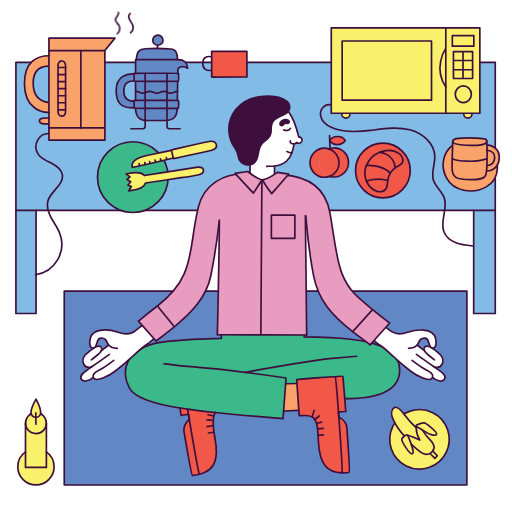
t = 0.00 s
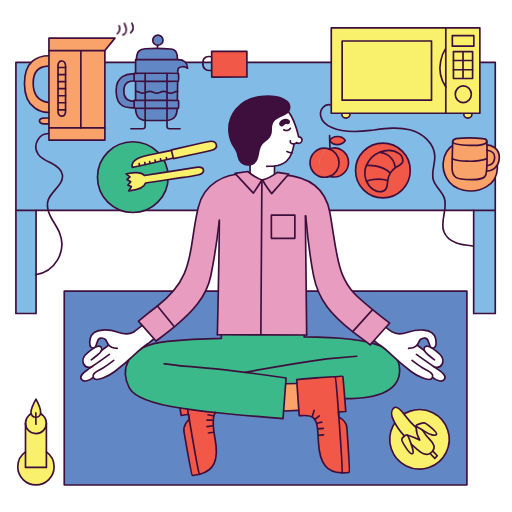
t = 1.17 s
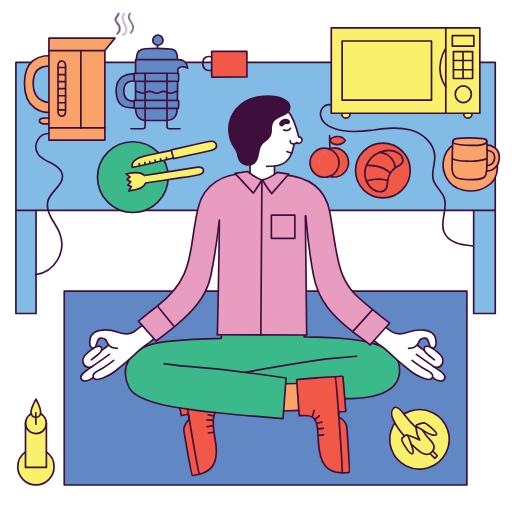
t = 3.01 s
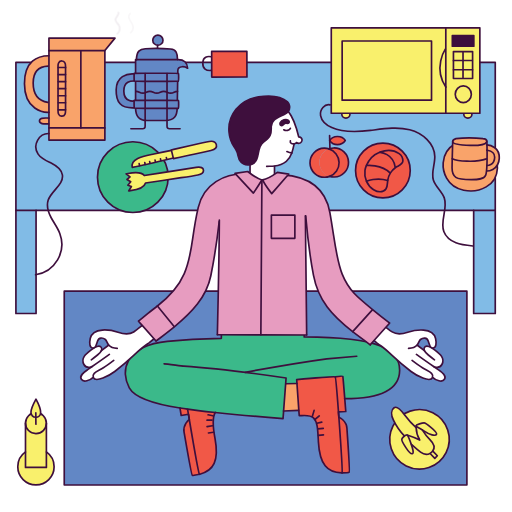
t = 3.93 s
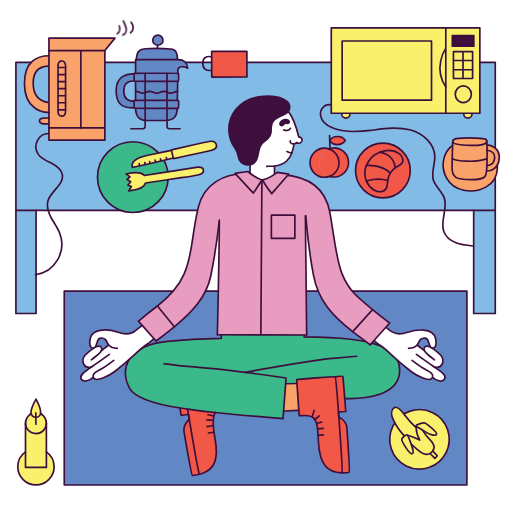
t = 5.41 s
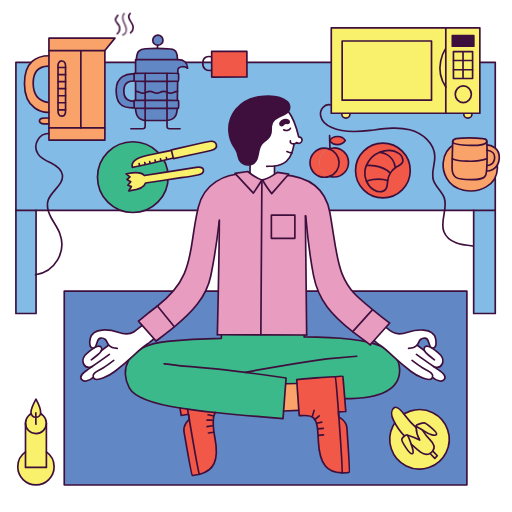
t = 6.72 s

The animated SVG that drew these frames (rendered in a browser with its animation timeline set to each time). Animation: 4 CSS @keyframes rules; one cycle of 7.75 s, repeats indefinitely.

<svg version="1.1" id="Q3" xmlns="http://www.w3.org/2000/svg" xmlns:xlink="http://www.w3.org/1999/xlink" x="0px" y="0px"
	 width="100%" height="100%" viewBox="0 0 460 460" enable-background="new 0 0 460 460" xml:space="preserve">
    
<style>
    #steam3 {
        stroke-dasharray: 22;    
        animation: steam 4.15s 0.15s infinite;
        transform-origin: bottom;
        -webkit-transform-origin: bottom;    
        -moz-transform-origin: bottom;                
        -webkit-animation: steam 4.15s 0.15s infinite;
    }
    
    #steam2 {
        stroke-dasharray: 22;    
        animation: steam 4s infinite;
        transform-origin: bottom;
        -webkit-transform-origin: bottom;    
        -moz-transform-origin: bottom;                
        -webkit-animation: steam 4s infinite;
    }
    
    #steam1 {
        stroke-dasharray: 22;    
        animation: steam 4.25s infinite;
        transform-origin: bottom;
        -webkit-transform-origin: bottom;    
        -moz-transform-origin: bottom;                
        -webkit-animation: steam 4.25s 0.25s infinite;
    }
    
    #microwaveScreenSmall {
        animation: screen 7.5s infinite linear;
        transform-origin: center;
        -webkit-transform-origin: center;
        -moz-transform-origin: bottom;                
        -webkit-animation: screen 7.5s infinite linear;
    }
       
    
    @keyframes steam {
        0% {
            stroke-dashoffset: 22;
            opacity: 1;
        }
        60% {
            opacity: 1;        
        }
        95% {
            stroke-dashoffset: 0;
        }
        100% {
            opacity: 0;
        }
    }
    
    @-webkit-keyframes steam {
        0% {
            stroke-dashoffset: 22;
            opacity: 1;
        }
        60% {
            opacity: 1;        
        }
        95% {
            stroke-dashoffset: 0;
        }
        100% {
            opacity: 0;
        }
    }
    
    @keyframes screen {
        0% {
            fill: #FAF169;
        }
        49% {
            fill: #FAF169;
        }
        50% {
            fill: #3D0F3D;
        }    
        100% {
            fill: #3D0F3D;
        }
    }
    
    @-webkit-keyframes screen {
        0% {
            fill: #FAF169;
        }
        49% {
            fill: #FAF169;
        }
        50% {
            fill: #3D0F3D;
        }    
        100% {
            fill: #3D0F3D;
        }
    } 
       
    
</style>       
    

<g id="XMLID_399_">
	<g>
		<rect x="57.719" y="261.606" fill="#6287C5" width="361.76" height="174.13"/>
	</g>
	<g>
		
			<rect x="57.719" y="261.606" fill="none" stroke="#3E0F3D" stroke-width="1.5" stroke-linecap="round" stroke-linejoin="round" width="361.76" height="174.13"/>
	</g>
</g>
<g id="XMLID_398_">
	<g>
		<rect x="425.563" y="189" fill="#81BBE6" width="19.399" height="92.67"/>
		<polygon fill="#81BBE6" points="444.963,55.98 444.963,189 425.563,189 32.405,189 14.296,189 14.296,55.98 		"/>
		<rect x="14.296" y="189" fill="#81BBE6" width="18.109" height="92.67"/>
	</g>
	<g>
		<polygon fill="none" stroke="#3E0F3D" stroke-width="1.5" stroke-linecap="round" stroke-linejoin="round" points="444.963,189 
			425.563,189 32.405,189 14.296,189 14.296,55.98 444.963,55.98 		"/>
		<polyline fill="none" stroke="#3E0F3D" stroke-width="1.5" stroke-linecap="round" stroke-linejoin="round" points="14.296,189 
			14.296,281.67 32.405,281.67 32.405,189 		"/>
		<polyline fill="none" stroke="#3E0F3D" stroke-width="1.5" stroke-linecap="round" stroke-linejoin="round" points="425.563,189 
			425.563,281.67 444.963,281.67 444.963,189 		"/>
	</g>
</g>
<g id="XMLID_397_">
	<g>
		<path fill="#FFFFFF" d="M264.194,129.302l0.032,0.256c-0.571,2.743-1.194,5.414-2.067,7.835c-1.108,3.052-2.625,5.696-4.941,7.554
			c-3.576,2.881-7.113,3.812-10.638,4.18l0.039,0.348l0.014,11.996c-12.666,3.833-22.057,0.066-22.057,0.066l0.098-13.571
			c0.899-0.138,1.654-0.368,2.146-0.61c7.238-3.59,3.393-14.956,9.713-19.458c6.608-4.699,7.35-7.416,7.14-13.696
			c-0.217-6.536,5.381-8.196,12.423-11.727c1.312-0.656,2.258-1.463,2.9-2.336c0.854,1.148,1.792,2.54,2.573,3.892
			c1.306,2.284,3.333,6.871,4.829,11.603l1.943,7.265c0,0,2.572,0.164,2.992,2.435c0.217,1.358-0.801,3.163-2.5,3.386
			c-1.261,0.151-2.501-0.663-2.501-0.663C266.07,128.757,265.185,129.184,264.194,129.302z M259.613,110.199
			c0.571-0.689,0.039-1.805-0.755-2.264c-1.267-0.735-2.526-0.643-3.675-0.256c-1.529,0.512-2.639,1.175-3.399,2.559
			c-0.505,0.925-0.085,2.277,0.748,2.514c0.361,0.125,0.735,0.105,1.109,0c0.459-0.138,0.82-0.505,1.135-0.847
			c0.755-0.866,1.884-1.227,2.501-1.135C258.301,110.927,259.075,110.881,259.613,110.199z"/>
		<path fill="#3E0F3D" d="M258.996,100.138c-0.643,0.873-1.588,1.68-2.9,2.336c-7.042,3.531-12.64,5.191-12.423,11.727
			c0.21,6.28-0.531,8.997-7.14,13.696c-6.32,4.502-2.475,15.868-9.713,19.458c-0.492,0.243-1.247,0.473-2.146,0.61
			c-2.5,0.4-6.116,0.131-8.223-2.356c-3.623-4.272-1.634-6.359-4.554-11.176c-2.999-4.948-5.395-6.799-6.149-15.875
			c-1.221-14.687,9.115-28.868,26.525-31.52c12.876-1.962,20.764-0.263,26.073,4.469C259.869,92.86,261.379,96.956,258.996,100.138z
			"/>
		<path fill="#3E0F3D" d="M252.532,112.751c-0.833-0.236-1.253-1.588-0.748-2.514c0.761-1.384,1.87-2.047,3.399-2.559
			c1.148-0.387,2.408-0.479,3.675,0.256c0.794,0.459,1.326,1.575,0.755,2.264c-0.538,0.682-1.312,0.729-2.336,0.571
			c-0.617-0.092-1.746,0.269-2.501,1.135c-0.314,0.341-0.676,0.709-1.135,0.847C253.268,112.856,252.894,112.876,252.532,112.751z"
			/>
	</g>
	<g>
		<path fill="none" stroke="#3E0F3D" stroke-width="1.5" stroke-linecap="round" stroke-linejoin="round" d="M239.631,149.495
			c2.322-0.138,4.633-0.131,6.949-0.367c3.524-0.368,7.062-1.299,10.638-4.18c2.316-1.857,3.833-4.502,4.941-7.554
			c0.873-2.421,1.496-5.092,2.067-7.835"/>
		<path fill="none" stroke="#3E0F3D" stroke-width="1.5" stroke-linecap="round" stroke-linejoin="round" d="M253.642,112.751
			c-0.374,0.105-0.748,0.125-1.109,0c-0.833-0.236-1.253-1.588-0.748-2.514c0.761-1.384,1.87-2.047,3.399-2.559
			c1.148-0.387,2.408-0.479,3.675,0.256c0.794,0.459,1.326,1.575,0.755,2.264c-0.538,0.682-1.312,0.729-2.336,0.571
			c-0.617-0.092-1.746,0.269-2.501,1.135C254.462,112.246,254.101,112.614,253.642,112.751z"/>
		<path fill="none" stroke="#3E0F3D" stroke-width="1.5" stroke-linecap="round" stroke-linejoin="round" d="M258.655,99.686
			c0.111,0.144,0.223,0.295,0.341,0.453c0.854,1.148,1.792,2.54,2.573,3.892c1.306,2.284,3.333,6.871,4.829,11.603l1.943,7.265
			c0,0,2.572,0.164,2.992,2.435c0.217,1.358-0.801,3.163-2.5,3.386c-1.261,0.151-2.501-0.663-2.501-0.663
			c-0.263,0.702-1.148,1.129-2.139,1.247c-1.759,0.197-3.853-0.617-3.348-2.783"/>
		<path fill="none" stroke="#3E0F3D" stroke-width="1.5" stroke-linecap="round" stroke-linejoin="round" d="M224.688,146.476
			l-0.013,1.49l-0.098,13.571c0,0,9.391,3.767,22.057-0.066l-0.014-11.996"/>
		<path fill="none" stroke="#3E0F3D" stroke-width="1.5" stroke-linecap="round" stroke-linejoin="round" d="M260.88,115.285
			c-0.735,1.805-3.853,2.625-5.906,1.312"/>
		<path fill="none" stroke="#3E0F3D" stroke-width="1.5" stroke-linecap="round" stroke-linejoin="round" d="M257.763,136.16
			c0,0,2.316,1.096,4.396,1.234c0.014,0,0.02,0,0.033,0"/>
		<path fill="none" stroke="#3E0F3D" stroke-width="1.5" stroke-linecap="round" stroke-linejoin="round" d="M224.674,147.966
			c-2.5,0.4-6.116,0.131-8.223-2.356c-3.623-4.272-1.634-6.359-4.554-11.176c-2.999-4.948-5.395-6.799-6.149-15.875
			c-1.221-14.687,9.115-28.868,26.525-31.52c12.876-1.962,20.764-0.263,26.073,4.469c1.522,1.352,3.032,5.447,0.649,8.629
			c-0.643,0.873-1.588,1.68-2.9,2.336c-7.042,3.531-12.64,5.191-12.423,11.727c0.21,6.28-0.531,8.997-7.14,13.696
			c-6.32,4.502-2.475,15.868-9.713,19.458C226.328,147.598,225.574,147.828,224.674,147.966z"/>
	</g>
</g>
<g>
	<g id="XMLID_396_">
		<g>
			<path fill="#F15847" d="M311.703,384.707c0.584,9.344,2.782,38.886,2.061,39.504c-0.698,0.618-6.148,0.652-6.446,0.652
				c0.424-0.767-1.168-26.748-2.862-50.004C305.05,375.123,311.291,378.02,311.703,384.707z"/>
			<path fill="#F15847" d="M309.745,358.165c0.504,6.229,0.916,11.508,0.916,11.508l-6.562,0.412
				c-1.248-16.855-2.496-31.156-2.942-31.534c0,0,6.63-0.894,6.858-0.344C308.153,338.539,309.035,349.313,309.745,358.165z"/>
			<path fill="#F15847" d="M266.554,341.013c0,0,33.79-3.172,34.604-2.462c0.446,0.378,1.694,14.679,2.942,31.534h-0.022
				l0.332,4.752c0,0,0.011,0.012,0.046,0.022c1.694,23.256,3.286,49.237,2.862,50.004c-0.012,0-0.012,0-0.012,0
				c0,0.012,0,0.012,0,0.012c-3.194-0.092-10.19-0.034-15.172-6.378c-3.652-4.66-5.416-9.722-6.068-21.538
				c-0.596-10.798-0.618-17.794-4.442-21.47c-3.836-3.676-11.966-1.638-12.768-2.152c-0.034-0.195-0.172-2.004-0.378-4.672
				c-0.47-6.538-1.282-18.275-1.684-24.126C266.646,342.375,266.554,341.013,266.554,341.013z"/>
			<path fill="#F9A36A" d="M268.478,368.665l-0.194,0.012l-13.478,0.561l1.832-24.458l0.32,0.023l9.813-0.264h0.022
				C267.195,350.39,268.008,362.127,268.478,368.665z"/>
			<path fill="#3BB98A" d="M238.592,287.688c0.744,0,1.352-0.606,1.352-1.351s-0.607-1.352-1.352-1.352s-1.351,0.607-1.351,1.352
				S237.848,287.688,238.592,287.688z M161.714,366.593c-18.149-2.806-39.836-7.729-45.562-18.104
				c-7.82-14.198-5.221-37.866,34.283-41.794c16.385-1.626,36.664-2.438,48.435-2.69v-25.638c0,0,75.011-0.412,74.439,0.16
				l0.012,24.194c68.462,0.287,85.912,11.233,85.729,30.092c-0.183,18.836-19.603,25.34-49.305,25.352
				c-0.71-8.852-1.592-19.626-1.729-19.958c-0.229-0.55-6.858,0.344-6.858,0.344c-0.813-0.71-34.604,2.462-34.604,2.462
				s0.092,1.362,0.24,3.526h-0.022l-9.813,0.264l-0.32-0.023l-1.832,24.458l-0.515,6.87c0,0-35.268-2.816-60.905-5.508
				c-5.702-0.595-10.912-1.19-15.171-1.74c-2.829-0.366-6.103-0.778-9.653-1.271C166.375,367.291,164.073,366.959,161.714,366.593z"
				/>
			<path fill="#F15847" d="M193.386,370.6c-2.816,4.5-2.198,12.768-0.206,23.371c2.176,11.633,1.672,16.98-0.778,22.374
				c-3.321,7.339-10.134,8.954-13.214,9.801c0,0,0,0-0.012-0.011c-0.606-0.618-5.232-26.244-9.114-49.248
				c0.023-0.023,0.034-0.035,0.034-0.035l-0.813-4.694h-0.011c-0.252-1.488-0.493-2.966-0.733-4.408l0.023-0.16
				c3.55,0.492,6.824,0.904,9.653,1.271C182.474,369.409,187.684,370.005,193.386,370.6z"/>
			<path fill="#F15847" d="M170.062,376.887c3.882,23.004,8.508,48.63,9.114,49.248c0,0-5.576,1.34-6.423,0.904
				c-0.848-0.436-5.737-29.646-7.386-38.862C164.176,381.547,169.604,377.229,170.062,376.887z"/>
			<path fill="#F15847" d="M169.271,372.157l-6.47,1.168c0,0-0.458-2.806-1.087-6.732c2.358,0.366,4.66,0.698,6.847,0.996
				l-0.023,0.16C168.779,369.191,169.02,370.669,169.271,372.157z"/>
		</g>
		<g>
			
				<path fill="none" stroke="#3E0F3D" stroke-width="1.5" stroke-linecap="round" stroke-linejoin="round" stroke-miterlimit="10" d="
				M220.409,334.509c13.385-2.496,46.969-8.588,73.237-12.138l26.874-2.29"/>
			
				<path fill="none" stroke="#3E0F3D" stroke-width="1.5" stroke-linecap="round" stroke-linejoin="round" stroke-miterlimit="10" d="
				M147.424,326.871c2.806,0.08,14.875,1.82,17.726,2.016c33.515,2.164,91.878,10.694,91.878,10.694l-0.39,5.198l-1.832,24.458
				l-0.515,6.87c0,0-35.268-2.816-60.905-5.508c-5.702-0.595-10.912-1.19-15.171-1.74c-2.829-0.366-6.103-0.778-9.653-1.271
				c-2.187-0.298-4.489-0.63-6.847-0.996c-18.149-2.806-39.836-7.729-45.562-18.104c-7.82-14.198-5.221-37.866,34.283-41.794
				c16.385-1.626,36.664-2.438,48.435-2.69v-25.638c0,0,75.011-0.412,74.439,0.16l0.012,24.194
				c68.462,0.287,85.912,11.233,85.729,30.092c-0.183,18.836-19.603,25.34-49.305,25.352c-0.035,0-0.08,0-0.115,0"/>
			
				<line fill="none" stroke="#3E0F3D" stroke-width="1.5" stroke-linecap="round" stroke-linejoin="round" stroke-miterlimit="10" x1="201.745" y1="290.184" x2="269.222" y2="290.184"/>
			
				<circle fill="none" stroke="#3E0F3D" stroke-width="1.5" stroke-linecap="round" stroke-linejoin="round" stroke-miterlimit="10" cx="238.592" cy="286.337" r="1.351"/>
			
				<path fill="none" stroke="#3E0F3D" stroke-width="1.5" stroke-linecap="round" stroke-linejoin="round" stroke-miterlimit="10" d="
				M307.306,424.863c0,0.012,0,0.012,0,0.012c-3.194-0.092-10.19-0.034-15.172-6.378c-3.652-4.66-5.416-9.722-6.068-21.538
				c-0.596-10.798-0.618-17.794-4.442-21.47c-3.836-3.676-11.966-1.638-12.768-2.152c-0.034-0.195-0.172-2.004-0.378-4.672
				c-0.47-6.538-1.282-18.275-1.684-24.126c-0.148-2.164-0.24-3.526-0.24-3.526s33.79-3.172,34.604-2.462
				c0.446,0.378,1.694,14.679,2.942,31.534c0.126,1.568,0.24,3.16,0.355,4.774c1.694,23.256,3.286,49.237,2.862,50.004"/>
			
				<path fill="none" stroke="#3E0F3D" stroke-width="1.5" stroke-linecap="round" stroke-linejoin="round" stroke-miterlimit="10" d="
				M301.157,338.551c0,0,6.63-0.894,6.858-0.344c0.138,0.332,1.02,11.106,1.729,19.958c0.504,6.229,0.916,11.508,0.916,11.508
				l-6.562,0.412h-0.022l0.332,4.752c0,0,0.011,0.012,0.046,0.022c0.595,0.264,6.836,3.16,7.248,9.848
				c0.584,9.344,2.782,38.886,2.061,39.504c-0.698,0.618-6.148,0.652-6.446,0.652c-0.012,0-0.012,0-0.012,0"/>
			
				<line fill="none" stroke="#3E0F3D" stroke-width="1.5" stroke-linecap="round" stroke-linejoin="round" stroke-miterlimit="10" x1="282.218" y1="368.688" x2="280.581" y2="374.219"/>
			
				<line fill="none" stroke="#3E0F3D" stroke-width="1.5" stroke-linecap="round" stroke-linejoin="round" stroke-miterlimit="10" x1="286.844" y1="373.715" x2="283.168" y2="376.646"/>
			
				<line fill="none" stroke="#3E0F3D" stroke-width="1.5" stroke-linecap="round" stroke-linejoin="round" stroke-miterlimit="10" x1="289.088" y1="379.223" x2="284.771" y2="380.299"/>
			
				<line fill="none" stroke="#3E0F3D" stroke-width="1.5" stroke-linecap="round" stroke-linejoin="round" stroke-miterlimit="10" x1="290.439" y1="384.855" x2="285.63" y2="385.268"/>
			
				<line fill="none" stroke="#3E0F3D" stroke-width="1.5" stroke-linecap="round" stroke-linejoin="round" stroke-miterlimit="10" x1="290.6" y1="390.707" x2="286.111" y2="391.153"/>
			
				<polyline fill="none" stroke="#3E0F3D" stroke-width="1.5" stroke-linecap="round" stroke-linejoin="round" stroke-miterlimit="10" points="
				254.668,369.237 254.806,369.237 268.283,368.677 			"/>
			
				<line fill="none" stroke="#3E0F3D" stroke-width="1.5" stroke-linecap="round" stroke-linejoin="round" stroke-miterlimit="10" x1="266.771" y1="344.539" x2="256.958" y2="344.803"/>
			
				<path fill="none" stroke="#3E0F3D" stroke-width="1.5" stroke-linecap="round" stroke-linejoin="round" stroke-miterlimit="10" d="
				M168.539,367.749c0.24,1.442,0.481,2.92,0.733,4.408c0.263,1.558,0.527,3.138,0.79,4.729c3.882,23.004,8.508,48.63,9.114,49.248
				c0.012,0.011,0.012,0.011,0.012,0.011c3.08-0.847,9.893-2.462,13.214-9.801c2.45-5.394,2.954-10.741,0.778-22.374
				c-1.992-10.604-2.61-18.871,0.206-23.371c0.012-0.011,0.012-0.022,0.023-0.034"/>
			
				<path fill="none" stroke="#3E0F3D" stroke-width="1.5" stroke-linecap="round" stroke-linejoin="round" stroke-miterlimit="10" d="
				M161.691,366.478c0.011,0.035,0.011,0.08,0.023,0.115c0.629,3.927,1.087,6.732,1.087,6.732l6.47-1.168h0.011l0.813,4.694
				c0,0-0.011,0.012-0.034,0.035c-0.458,0.343-5.886,4.66-4.695,11.29c1.649,9.217,6.538,38.427,7.386,38.862
				c0.847,0.436,6.423-0.904,6.423-0.904"/>
			
				<line fill="none" stroke="#3E0F3D" stroke-width="1.5" stroke-linecap="round" stroke-linejoin="round" stroke-miterlimit="10" x1="186.928" y1="372.673" x2="191.165" y2="373.565"/>
			
				<line fill="none" stroke="#3E0F3D" stroke-width="1.5" stroke-linecap="round" stroke-linejoin="round" stroke-miterlimit="10" x1="186.023" y1="377.471" x2="190.478" y2="377.481"/>
			
				<line fill="none" stroke="#3E0F3D" stroke-width="1.5" stroke-linecap="round" stroke-linejoin="round" stroke-miterlimit="10" x1="186.046" y1="383.265" x2="190.821" y2="382.52"/>
			
				<line fill="none" stroke="#3E0F3D" stroke-width="1.5" stroke-linecap="round" stroke-linejoin="round" stroke-miterlimit="10" x1="187.283" y1="388.989" x2="191.749" y2="388.349"/>
		</g>
	</g>
</g>
<g>
	<g>
		<g id="XMLID_395_">
			<g>
				<path fill="#E79CC0" d="M349.861,290.146l0.101,0.215l-3.25,3.628l-10.672,11.919l-3.288,3.667l-0.189,0.252l-4.019-3.087
					c-4.12-2.986-8.038-5.871-11.718-8.731l0.063-0.088l17.639-19.529l0.214-0.265C341.155,283.368,347.404,288.244,349.861,290.146
					z"/>
				<path fill="#FFFFFF" d="M338.812,308.214l-2.368-1.94l-0.403-0.365l10.672-11.919l0.617,0.542
					c2.167,1.663,4.044,3.074,4.989,3.679c2.394,1.513,7.812,2.356,14.035,0.29c6.791-2.242,22.565-4.876,24.984,5.619
					c0.92,4.007,0.58,8.543-2.23,8.543c-0.718,0-1.26-0.114-1.688-0.341c-1.272-0.705-1.524-2.507-2.596-5.82
					c-1.146-3.541-4.712-3.326-7.068-1.475c-1.134,0.895-1.474,3.138-3.011,5.015l0.188,0.151l6.351,4.838
					c-0.454-0.982-0.504-1.979,0.126-2.936c0.869-1.348,2.633-1.663,6.01,0.239c1.045,0.592,2.255,1.398,3.628,2.457
					c4.007,3.062,9.084,7.018,5.947,12.675c-1.613,2.923-4.775,2.771-7.005,2.003l-0.063,0.089c1.55,1.07,2.848,1.952,3.679,2.507
					c3.188,2.116,7.95,5.241,5.695,8.731c-2.028,3.137-7.598,0.895-10.344-1.626l-0.441-0.037
					c-1.928,4.989-14.577-1.878-19.188-5.393c-15.824-12.083-18.672-17.072-27.188-23.12
					C341.029,309.84,339.921,309.033,338.812,308.214z"/>
				<path fill="#E79CC0" d="M318.351,263.701c3.1,3.352,9.84,9.084,16.392,14.426l-0.214,0.265l-17.639,19.529l-0.063,0.088
					c-18.294-14.187-30.843-27.769-35.215-50.8c-4.409-23.258-6.967-53.244-6.967-53.244l-0.277,0.013l1.159,106.967l-41.161-0.088
					v-0.101l0.932-138.768c6.741,0.365,13.91-1.209,18.257-4.851c23.435,1.335,38.817,11.39,42.837,33.816
					c4.334,24.166,5.254,40.809,11.05,55.31C310.413,253.685,314.168,259.178,318.351,263.701z M264.918,214.136v-20.789h-21.104
					v20.789H264.918z"/>
				<rect x="243.814" y="193.348" fill="#E79CC0" width="21.104" height="20.789"/>
				<path fill="#E79CC0" d="M197.059,199.017h-0.113c0,0-2.847,25.513-7.534,48.721c-3.906,19.34-17.387,33.3-32.808,45.898
					l-0.353-0.44l-14.804-18.27l-0.013-0.012c9.071-7.169,18.181-15.396,24.115-29.13c7.975-18.445,6.236-32.833,12.586-59.519
					c5.027-21.078,23.435-30.477,42.169-30.137c2.898,3.541,8.756,5.531,14.993,5.859l-0.932,138.768v0.101l-39.083-0.076
					C195.282,300.78,196.92,228.487,197.059,199.017z"/>
				<path fill="#E79CC0" d="M141.458,305.468l-1.134,0.882l-0.252-0.076l-1.701-1.927l-10.621-12.008l-3.15-3.553l-0.164-0.314
					c4.107-3.238,8.504-6.93,8.504-6.93c2.759-2.192,5.62-4.359,8.492-6.627l0.013,0.012l14.804,18.27l0.353,0.44
					C151.677,297.682,146.536,301.574,141.458,305.468z"/>
				<path fill="#FFFFFF" d="M97.664,310.041c-1.537-1.877-1.877-4.12-3.011-5.015c-2.356-1.864-5.922-2.066-7.068,1.475
					c-1.071,3.326-1.323,5.128-2.595,5.82c-0.428,0.227-0.97,0.341-1.688,0.341c-2.81,0-3.149-4.536-2.23-8.543
					c2.407-10.495,18.193-7.874,24.972-5.619c6.236,2.066,11.654,1.223,14.036-0.29c1.423-0.906,3.905-2.872,7.307-5.543
					l0.366-0.328l10.621,12.008l-0.24,0.214l-4.536,3.653c-1.121,0.819-2.217,1.626-3.326,2.406
					c-8.529,6.048-11.364,11.037-27.189,23.12c-4.611,3.515-17.273,10.382-19.201,5.393l-0.428,0.037
					c-2.747,2.521-8.315,4.763-10.344,1.626c-2.268-3.49,2.507-6.615,5.682-8.731c0.832-0.555,2.129-1.437,3.679-2.507l-0.063-0.089
					c-2.217,0.769-5.392,0.92-6.992-1.99c-3.137-5.67,1.94-9.626,5.947-12.7c1.386-1.059,2.583-1.864,3.628-2.457
					c3.364-1.89,5.128-1.574,6.01-0.227c0.63,0.957,0.567,1.953,0.126,2.936l6.35-4.838L97.664,310.041z"/>
			</g>
			<g>
				
					<polyline fill="none" stroke="#3E0F3D" stroke-width="1.5" stroke-linecap="round" stroke-linejoin="round" stroke-miterlimit="10" points="
					195.282,300.78 234.365,300.856 275.526,300.944 				"/>
				
					<path fill="none" stroke="#3E0F3D" stroke-width="1.5" stroke-linecap="round" stroke-linejoin="round" stroke-miterlimit="10" d="
					M197.059,197.757c0,0.416,0,0.832,0,1.26c-0.138,29.47-1.776,101.763-1.776,101.763"/>
				
					<line fill="none" stroke="#3E0F3D" stroke-width="1.5" stroke-linecap="round" stroke-linejoin="round" stroke-miterlimit="10" x1="275.526" y1="300.944" x2="274.367" y2="193.978"/>
				
					<path fill="none" stroke="#3E0F3D" stroke-width="1.5" stroke-linecap="round" stroke-linejoin="round" stroke-miterlimit="10" d="
					M140.325,306.35l1.134-0.882c5.078-3.894,10.218-7.786,15.145-11.831c15.421-12.599,28.902-26.559,32.808-45.898
					c4.687-23.208,7.534-48.721,7.534-48.721"/>
				
					<path fill="none" stroke="#3E0F3D" stroke-width="1.5" stroke-linecap="round" stroke-linejoin="round" stroke-miterlimit="10" d="
					M102.2,323.824c-2.709,2.079-6.577,4.952-9.298,6.628c-5.519,3.401-10.558,4.699-9.021,8.681
					c1.928,4.989,14.59-1.878,19.201-5.393c15.825-12.083,18.66-17.072,27.189-23.12c1.109-0.78,2.205-1.587,3.326-2.406
					l4.536-3.653"/>
				
					<path fill="none" stroke="#3E0F3D" stroke-width="1.5" stroke-linecap="round" stroke-linejoin="round" stroke-miterlimit="10" d="
					M83.452,339.17c-2.747,2.521-8.315,4.763-10.344,1.626c-2.268-3.49,2.507-6.615,5.682-8.731
					c0.832-0.555,2.129-1.437,3.679-2.507c4.775-3.289,12.02-8.366,15.799-11.113"/>
				
					<path fill="none" stroke="#3E0F3D" stroke-width="1.5" stroke-linecap="round" stroke-linejoin="round" stroke-miterlimit="10" d="
					M82.406,329.469c-2.217,0.769-5.392,0.92-6.992-1.99c-3.137-5.67,1.94-9.626,5.947-12.7c1.386-1.059,2.583-1.864,3.628-2.457
					c3.364-1.89,5.128-1.574,6.01-0.227c0.63,0.957,0.567,1.953,0.126,2.936c-0.643,1.398-2.091,2.759-3.541,3.918
					c-3.717,2.999-5.556,4.347-5.556,4.347"/>
				
					<polyline fill="none" stroke="#3E0F3D" stroke-width="1.5" stroke-linecap="round" stroke-linejoin="round" stroke-miterlimit="10" points="
					91.087,315.056 91.125,315.03 97.475,310.192 				"/>
				
					<path fill="none" stroke="#3E0F3D" stroke-width="1.5" stroke-linecap="round" stroke-linejoin="round" stroke-miterlimit="10" d="
					M347.329,294.531c2.167,1.663,4.044,3.074,4.989,3.679c2.394,1.513,7.812,2.356,14.035,0.29
					c6.791-2.242,22.565-4.876,24.984,5.619c0.92,4.007,0.58,8.543-2.23,8.543c-0.718,0-1.26-0.114-1.688-0.341
					c-1.272-0.705-1.524-2.507-2.596-5.82c-1.146-3.541-4.712-3.326-7.068-1.475c-1.134,0.895-1.474,3.138-3.011,5.015
					c-1.298,1.601-3.452,2.923-7.673,2.948"/>
				
					<path fill="none" stroke="#3E0F3D" stroke-width="1.5" stroke-linecap="round" stroke-linejoin="round" stroke-miterlimit="10" d="
					M124.437,288.472c4.107-3.238,8.504-6.93,8.504-6.93c2.759-2.192,5.62-4.359,8.492-6.627
					c9.071-7.169,18.181-15.396,24.115-29.13c7.975-18.445,6.236-32.833,12.586-59.519c5.027-21.078,23.435-30.477,42.169-30.137
					c2.898,3.541,8.756,5.531,14.993,5.859c6.741,0.365,13.91-1.209,18.257-4.851c23.435,1.335,38.817,11.39,42.837,33.816
					c4.334,24.166,5.254,40.809,11.05,55.31c2.973,7.421,6.728,12.914,10.91,17.438c3.1,3.352,9.84,9.084,16.392,14.426
					c6.413,5.241,12.662,10.117,15.119,12.02"/>
				
					<path fill="none" stroke="#3E0F3D" stroke-width="1.5" stroke-linecap="round" stroke-linejoin="round" stroke-miterlimit="10" d="
					M105.337,312.989c-4.221-0.025-6.375-1.348-7.673-2.948c-1.537-1.877-1.877-4.12-3.011-5.015
					c-2.356-1.864-5.922-2.066-7.068,1.475c-1.071,3.326-1.323,5.128-2.595,5.82c-0.428,0.227-0.97,0.341-1.688,0.341
					c-2.81,0-3.149-4.536-2.23-8.543c2.407-10.495,18.193-7.874,24.972-5.619c6.236,2.066,11.654,1.223,14.036-0.29
					c1.423-0.906,3.905-2.872,7.307-5.543"/>
				
					<path fill="none" stroke="#3E0F3D" stroke-width="1.5" stroke-linecap="round" stroke-linejoin="round" stroke-miterlimit="10" d="
					M332.639,309.89l-0.076-0.062l-4.019-3.087c-4.12-2.986-8.038-5.871-11.718-8.731c-18.294-14.187-30.843-27.769-35.215-50.8
					c-4.409-23.258-6.967-53.244-6.967-53.244"/>
				
					<path fill="none" stroke="#3E0F3D" stroke-width="1.5" stroke-linecap="round" stroke-linejoin="round" stroke-miterlimit="10" d="
					M370.209,323.824c2.709,2.079,6.564,4.952,9.298,6.628c5.519,3.401,10.559,4.699,9.009,8.681
					c-1.928,4.989-14.577-1.878-19.188-5.393c-15.824-12.083-18.672-17.072-27.188-23.12c-1.109-0.78-2.218-1.587-3.327-2.406
					l-2.368-1.94"/>
				
					<path fill="none" stroke="#3E0F3D" stroke-width="1.5" stroke-linecap="round" stroke-linejoin="round" stroke-miterlimit="10" d="
					M388.957,339.17c2.746,2.521,8.315,4.763,10.344,1.626c2.255-3.49-2.508-6.615-5.695-8.731
					c-0.831-0.555-2.129-1.437-3.679-2.507c-4.788-3.289-12.02-8.366-15.799-11.113"/>
				
					<path fill="none" stroke="#3E0F3D" stroke-width="1.5" stroke-linecap="round" stroke-linejoin="round" stroke-miterlimit="10" d="
					M389.99,329.469c2.229,0.769,5.392,0.92,7.005-2.003c3.137-5.657-1.94-9.613-5.947-12.675c-1.373-1.059-2.583-1.865-3.628-2.457
					c-3.377-1.902-5.141-1.587-6.01-0.239c-0.63,0.957-0.58,1.953-0.126,2.936c0.643,1.398,2.091,2.759,3.527,3.918
					c3.729,2.999,5.569,4.347,5.569,4.347"/>
				
					<polyline fill="none" stroke="#3E0F3D" stroke-width="1.5" stroke-linecap="round" stroke-linejoin="round" stroke-miterlimit="10" points="
					381.321,315.056 381.284,315.03 374.934,310.192 				"/>
				
					<polyline fill="none" stroke="#3E0F3D" stroke-width="1.5" stroke-linecap="round" stroke-linejoin="round" stroke-miterlimit="10" points="
					124.601,288.786 127.751,292.339 138.372,304.347 140.073,306.273 				"/>
				
					<polyline fill="none" stroke="#3E0F3D" stroke-width="1.5" stroke-linecap="round" stroke-linejoin="round" stroke-miterlimit="10" points="
					332.752,309.575 336.04,305.908 346.712,293.989 349.962,290.361 				"/>
				
					<line fill="none" stroke="#3E0F3D" stroke-width="1.5" stroke-linecap="round" stroke-linejoin="round" stroke-miterlimit="10" x1="141.446" y1="274.927" x2="156.25" y2="293.196"/>
				
					<line fill="none" stroke="#3E0F3D" stroke-width="1.5" stroke-linecap="round" stroke-linejoin="round" stroke-miterlimit="10" x1="334.528" y1="278.392" x2="316.89" y2="297.921"/>
				
					<polyline fill="none" stroke="#3E0F3D" stroke-width="1.5" stroke-linecap="round" stroke-linejoin="round" stroke-miterlimit="10" points="
					235.297,161.673 235.297,161.988 234.365,300.756 				"/>
				
					<rect x="243.814" y="193.348" fill="none" stroke="#3E0F3D" stroke-width="1.5" stroke-linecap="round" stroke-linejoin="round" stroke-miterlimit="10" width="21.104" height="20.789"/>
			</g>
		</g>
	</g>
	<g id="XMLID_394_">
		<g>
			<path fill="#E79CC0" d="M235.303,161.673c-2.508,4.17-7.699,11.831-7.699,11.831l-16.442-17.74l11.39-1.701
				C222.552,154.063,230.426,160.312,235.303,161.673z"/>
		</g>
		<g>
			
				<path fill="none" stroke="#3E0F3D" stroke-width="1.5" stroke-linecap="round" stroke-linejoin="round" stroke-miterlimit="10" d="
				M222.552,154.063c0,0,7.875,6.249,12.751,7.61c-2.508,4.17-7.699,11.831-7.699,11.831l-16.442-17.74L222.552,154.063z"/>
		</g>
	</g>
	<g id="XMLID_393_">
		<g>
			<path fill="#E79CC0" d="M259.468,156.394l-15.333,17.576c0,0-6.161-7.761-8.189-12.335c4.989-0.882,13.241-6.778,13.241-6.778
				L259.468,156.394z"/>
		</g>
		<g>
			
				<path fill="none" stroke="#3E0F3D" stroke-width="1.5" stroke-linecap="round" stroke-linejoin="round" stroke-miterlimit="10" d="
				M249.187,154.857c0,0-8.252,5.896-13.241,6.778c2.028,4.574,8.189,12.335,8.189,12.335l15.333-17.576L249.187,154.857z"/>
		</g>
	</g>
</g>
<g>
	<g id="XMLID_392_">
		<g>
			<path fill="#F9F06C" d="M310.75,98.748c2.033,0,3.681,1.648,3.681,3.681c0,2.023-1.647,3.671-3.681,3.671
				c-2.023,0-3.671-1.647-3.671-3.671C307.079,100.396,308.727,98.748,310.75,98.748z"/>
		</g>
		<g>
			<path fill="none" stroke="#3E0F3D" stroke-width="1.5" stroke-linecap="round" stroke-linejoin="round" d="M314.431,102.429
				c0,2.023-1.647,3.671-3.681,3.671c-2.023,0-3.671-1.647-3.671-3.671c0-2.033,1.647-3.681,3.671-3.681
				C312.783,98.748,314.431,100.396,314.431,102.429z"/>
		</g>
	</g>
	<g id="XMLID_391_">
		<g>
			<path fill="#F9F06C" d="M420.344,98.748c2.023,0,3.671,1.648,3.671,3.681c0,2.023-1.647,3.671-3.671,3.671
				c-2.033,0-3.681-1.647-3.681-3.671C416.663,100.396,418.311,98.748,420.344,98.748z"/>
		</g>
		<g>
			<path fill="none" stroke="#3E0F3D" stroke-width="1.5" stroke-linecap="round" stroke-linejoin="round" d="M424.015,102.429
				c0,2.023-1.647,3.671-3.671,3.671c-2.033,0-3.681-1.647-3.681-3.671c0-2.033,1.647-3.681,3.681-3.681
				C422.367,98.748,424.015,100.396,424.015,102.429z"/>
		</g>
	</g>
	<path fill="#F9F06C" d="M387.692,36.833h-80.29V90.02h80.29V36.833z M400.529,78.141v23.496v0.115H297.631V24.997h102.898v0.688
		V78.141z"/>
	<rect id="microwaveScreenLarge" x="307.402" y="36.833" fill="#F9F06C" width="80.29" height="53.186"/>
	<path fill="#F9F06C" d="M400.529,78.141V25.685v-0.688h30.587v76.754h-30.587v-0.115V78.141z M425.704,41.453v-9.511h-19.313v9.511
		H425.704z M424.599,70.507v-7.821v-8.301v-8.009h-8.604h-8.604v8.009v8.301v7.821h8.604H424.599z M423.473,84.659
		c0-4.161-3.233-7.519-7.237-7.519c-3.994,0-7.237,3.358-7.237,7.519c0,4.15,3.243,7.508,7.237,7.508
		C420.239,92.167,423.473,88.81,423.473,84.659z"/>
	<rect id="microwaveScreenSmall" x="406.391" y="31.942" fill="#F9F06C" width="19.313" height="9.511"/>
	<polygon fill="#F9F06C" points="424.599,62.686 424.599,70.507 415.995,70.507 415.995,69.923 415.995,62.686 424.557,62.686 	"/>
	<polygon fill="#F9F06C" points="424.599,54.385 424.599,62.686 424.557,62.686 415.995,62.686 415.995,54.385 424.338,54.385 	"/>
	<polygon fill="#F9F06C" points="424.599,46.375 424.599,54.385 424.338,54.385 415.995,54.385 415.995,47.241 415.995,46.375 	"/>
	<path fill="#F9F06C" d="M416.235,77.14c4.004,0,7.237,3.358,7.237,7.519c0,4.15-3.233,7.508-7.237,7.508
		c-3.994,0-7.237-3.358-7.237-7.508C408.998,80.498,412.241,77.14,416.235,77.14z"/>
	<polygon fill="#F9F06C" points="415.995,69.923 415.995,70.507 407.392,70.507 407.392,62.686 415.995,62.686 	"/>
	<rect x="407.392" y="54.385" fill="#F9F06C" width="8.604" height="8.301"/>
	<polygon fill="#F9F06C" points="415.995,47.241 415.995,54.385 407.392,54.385 407.392,46.375 415.995,46.375 	"/>
	<g>
		<polygon fill="none" stroke="#3E0F3D" stroke-width="1.5" stroke-linecap="round" stroke-linejoin="round" points="
			400.529,24.997 431.116,24.997 431.116,101.751 400.529,101.751 297.631,101.751 297.631,24.997 		"/>
		
			<rect x="307.402" y="36.833" fill="none" stroke="#3E0F3D" stroke-width="1.5" stroke-linecap="round" stroke-linejoin="round" width="80.29" height="53.186"/>
		<path fill="none" stroke="#3E0F3D" stroke-width="1.5" stroke-linecap="round" stroke-linejoin="round" d="M423.473,84.659
			c0,4.15-3.233,7.508-7.237,7.508c-3.994,0-7.237-3.358-7.237-7.508c0-4.161,3.243-7.519,7.237-7.519
			C420.239,77.14,423.473,80.498,423.473,84.659z"/>
		<polyline fill="none" stroke="#3E0F3D" stroke-width="1.5" stroke-linecap="round" stroke-linejoin="round" points="
			400.529,25.685 400.529,78.141 400.529,101.637 		"/>
		
			<rect x="406.391" y="31.942" fill="none" stroke="#3E0F3D" stroke-width="1.5" stroke-linecap="round" stroke-linejoin="round" width="19.313" height="9.511"/>
		<polygon fill="none" stroke="#3E0F3D" stroke-width="1.5" stroke-linecap="round" stroke-linejoin="round" points="
			424.599,62.686 424.599,70.507 415.995,70.507 407.392,70.507 407.392,62.686 407.392,54.385 407.392,46.375 415.995,46.375 
			424.599,46.375 424.599,54.385 		"/>
		<polyline fill="none" stroke="#3E0F3D" stroke-width="1.5" stroke-linecap="round" stroke-linejoin="round" points="
			415.995,47.241 415.995,54.385 415.995,62.686 415.995,69.923 		"/>
		<polyline fill="none" stroke="#3E0F3D" stroke-width="1.5" stroke-linecap="round" stroke-linejoin="round" points="
			407.392,54.385 415.995,54.385 424.338,54.385 		"/>
		<polyline fill="none" stroke="#3E0F3D" stroke-width="1.5" stroke-linecap="round" stroke-linejoin="round" points="
			407.392,62.686 415.995,62.686 424.557,62.686 		"/>
		<path fill="none" stroke="#3E0F3D" stroke-width="1.5" stroke-linecap="round" stroke-linejoin="round" d="M400.092,44.113
			c0,0-11.159,16.863,0.438,34.028c0.031,0.042,0.053,0.083,0.084,0.125"/>
	</g>
</g>
<g id="XMLID_389_">
	<g>
		<path fill="#F9A36A" d="M43.973,50.113c-10.2,0-21.99,4.68-21.99,25.04c0,23.7,17.42,25.99,21.99,25.7v-8.88h-0.96
			c-5-0.74-13.21-2.91-13.21-17.4c0-12.44,6.93-15.01,13.37-15.2h0.8V50.113z"/>
		<path fill="#F9A36A" d="M35.473,108.563c-0.12,3.25,4.88,2.75,8.25,2.75h0.25v-5.25C40.353,106.063,35.593,105.313,35.473,108.563
			z"/>
		<polygon fill="#F9A36A" points="43.973,114.943 43.973,125.943 94.223,125.943 94.223,114.943 72.643,114.943 		"/>
		<path fill="#F9A36A" d="M43.973,111.313v3.63h28.67v-69.17v-0.33h-28.67v4.67v9.26v32.6v8.88v5.21V111.313z M52.143,99.443
			c0-0.09,0-0.36,0-0.78c0-1.15,0-3.42,0-6.33c0-1.89,0-4.05,0-6.34c0-2.04,0-4.19,0-6.34c0-2.14,0-4.28,0-6.34
			c0-2.26,0-4.41,0-6.33c0-2.71,0-4.94,0-6.34c0-1.01,0-1.58,0-1.58s-0.14-4.5,3.44-4.29c3.59,0.21,3.31,3.59,3.31,4.99
			c0,0.11,0,0.41,0,0.88c0,1.2,0,3.47,0,6.34c0,1.9,0,4.05,0,6.33c0,2.05,0,4.2,0,6.34c0,2.15,0,4.3,0,6.34c0,2.29,0,4.45,0,6.34
			c0,2.98,0,5.28,0,6.33c0,0.28,0,0.48,0,0.57c0,1.68-0.14,5.27-3.41,5.13C52.212,104.573,52.143,100.713,52.143,99.443z"/>
		<polygon fill="#F9A36A" points="43.973,34.273 43.973,45.443 72.643,45.443 94.223,45.443 103.303,34.273 		"/>
		<path fill="#F9A36A" d="M52.143,92.333c0,2.91,0,5.18,0,6.33h0.27h6.48c0-1.05,0-3.35,0-6.33h-6.48H52.143z"/>
		<path fill="#F9A36A" d="M52.143,85.993c0,2.29,0,4.45,0,6.34h0.27h6.48c0-1.89,0-4.05,0-6.34h-6.48H52.143z"/>
		<path fill="#F9A36A" d="M52.143,79.653c0,2.15,0,4.3,0,6.34h0.27h6.48c0-2.04,0-4.19,0-6.34h-6.48H52.143z"/>
		<path fill="#F9A36A" d="M52.413,79.653h6.48c0-2.14,0-4.29,0-6.34h-6.48h-0.27c0,2.06,0,4.2,0,6.34H52.413z"/>
		<path fill="#F9A36A" d="M52.143,66.983c0,1.92,0,4.07,0,6.33h0.27h6.48c0-2.28,0-4.43,0-6.33h-6.48H52.143z"/>
		<path fill="#F9A36A" d="M52.143,60.644c0,1.4,0,3.63,0,6.34h0.27h6.48c0-2.87,0-5.14,0-6.34h-6.48H52.143z"/>
		<path fill="#F9A36A" d="M52.413,98.664h-0.27c0,0.42,0,0.69,0,0.78c0,1.27,0.07,5.13,3.34,4.92c3.27,0.14,3.41-3.45,3.41-5.13
			c0-0.09,0-0.29,0-0.57H52.413z"/>
		<path fill="#F9A36A" d="M52.413,60.644h6.48c0-0.47,0-0.77,0-0.88c0-1.4,0.28-4.78-3.31-4.99c-3.58-0.21-3.44,4.29-3.44,4.29
			s0,0.57,0,1.58H52.413z"/>
		<polygon fill="#F9A36A" points="72.643,45.773 72.643,114.943 94.223,114.943 94.223,45.443 72.643,45.443 		"/>
	</g>
	<g>
		<polygon fill="none" stroke="#3E0F3D" stroke-width="1.5" stroke-linecap="round" stroke-linejoin="round" points="
			43.973,114.943 72.643,114.943 94.223,114.943 94.223,45.443 72.643,45.443 43.973,45.443 43.973,50.113 43.973,59.374 
			43.973,91.973 43.973,100.854 43.973,106.063 43.973,111.313 		"/>
		<path fill="none" stroke="#3E0F3D" stroke-width="1.5" stroke-linecap="round" stroke-linejoin="round" d="M43.973,50.113
			c-10.2,0-21.99,4.68-21.99,25.04c0,23.7,17.42,25.99,21.99,25.7"/>
		<path fill="none" stroke="#3E0F3D" stroke-width="1.5" stroke-linecap="round" stroke-linejoin="round" d="M43.172,59.374
			c-6.44,0.19-13.37,2.76-13.37,15.2c0,14.49,8.21,16.66,13.21,17.4"/>
		<polyline fill="none" stroke="#3E0F3D" stroke-width="1.5" stroke-linecap="round" stroke-linejoin="round" points="
			43.973,45.443 43.973,34.273 103.303,34.273 94.223,45.443 		"/>
		<path fill="none" stroke="#3E0F3D" stroke-width="1.5" stroke-linecap="round" stroke-linejoin="round" d="M52.143,98.664
			c0,0.42,0,0.69,0,0.78c0,1.27,0.07,5.13,3.34,4.92c3.27,0.14,3.41-3.45,3.41-5.13c0-0.09,0-0.29,0-0.57c0-1.05,0-3.35,0-6.33
			c0-1.89,0-4.05,0-6.34c0-2.04,0-4.19,0-6.34c0-2.14,0-4.29,0-6.34c0-2.28,0-4.43,0-6.33c0-2.87,0-5.14,0-6.34
			c0-0.47,0-0.77,0-0.88c0-1.4,0.28-4.78-3.31-4.99c-3.58-0.21-3.44,4.29-3.44,4.29s0,0.57,0,1.58c0,1.4,0,3.63,0,6.34
			c0,1.92,0,4.07,0,6.33c0,2.06,0,4.2,0,6.34c0,2.15,0,4.3,0,6.34c0,2.29,0,4.45,0,6.34C52.143,95.243,52.143,97.513,52.143,98.664z
			"/>
		
			<line fill="none" stroke="#3E0F3D" stroke-width="1.5" stroke-linecap="round" stroke-linejoin="round" x1="58.893" y1="73.313" x2="52.413" y2="73.313"/>
		
			<line fill="none" stroke="#3E0F3D" stroke-width="1.5" stroke-linecap="round" stroke-linejoin="round" x1="58.893" y1="79.653" x2="52.413" y2="79.653"/>
		
			<line fill="none" stroke="#3E0F3D" stroke-width="1.5" stroke-linecap="round" stroke-linejoin="round" x1="58.893" y1="85.993" x2="52.413" y2="85.993"/>
		
			<line fill="none" stroke="#3E0F3D" stroke-width="1.5" stroke-linecap="round" stroke-linejoin="round" x1="58.893" y1="92.333" x2="52.413" y2="92.333"/>
		
			<line fill="none" stroke="#3E0F3D" stroke-width="1.5" stroke-linecap="round" stroke-linejoin="round" x1="58.893" y1="98.664" x2="52.413" y2="98.664"/>
		
			<line fill="none" stroke="#3E0F3D" stroke-width="1.5" stroke-linecap="round" stroke-linejoin="round" x1="58.893" y1="66.983" x2="52.413" y2="66.983"/>
		
			<line fill="none" stroke="#3E0F3D" stroke-width="1.5" stroke-linecap="round" stroke-linejoin="round" x1="58.893" y1="60.644" x2="52.413" y2="60.644"/>
		
			<line fill="none" stroke="#3E0F3D" stroke-width="1.5" stroke-linecap="round" stroke-linejoin="round" x1="72.643" y1="45.773" x2="72.643" y2="114.943"/>
		<polyline fill="none" stroke="#3E0F3D" stroke-width="1.5" stroke-linecap="round" stroke-linejoin="round" points="
			94.223,114.943 94.223,125.943 43.973,125.943 43.973,114.943 		"/>
		<path fill="none" stroke="#3E0F3D" stroke-width="1.5" stroke-linecap="round" stroke-linejoin="round" d="M43.973,106.063
			c-3.62,0-8.38-0.75-8.5,2.5s4.88,2.75,8.25,2.75"/>
	</g>
</g>
<path fill="none" stroke="#3E0F3D" stroke-width="1.5" stroke-linecap="round" stroke-linejoin="round" d="M296.604,94.221
	c-4.946-1.293-9.502,4.577-8.58,9.605c0.921,5.028,5.404,8.659,10.057,10.777c10.739,4.889,23.129,4.037,34.836,2.561
	c11.707-1.476,23.729-3.463,35.169-0.574c11.44,2.889,22.25,12.226,22.55,24.021c0.18,7.097-3.366,14.297-1.298,21.089
	c1.838,6.034,7.694,10.125,9.799,16.072c3.405,9.621-3.985,20.661-0.392,30.213c1.799,4.779,6.141,8.252,10.879,10.155
	s10.258,2.396,15.343,2.86"/>
<g id="XMLID_386_">
	<g>
		<path fill="#F15847" d="M303.104,122.635c4.917-0.06,7.097,3.544,7.097,3.544s-2.439,3.695-7.011,3.715
			c-4.381,0.018-6.76-3.267-6.943-3.529v-0.037C296.402,126.048,298.39,122.692,303.104,122.635z"/>
		<path fill="#F15847" d="M296.246,126.328v0.037c-0.008-0.012-0.011-0.018-0.011-0.018S296.24,126.341,296.246,126.328z"/>
		<path fill="#F15847" d="M296.434,133.44c1.045-0.301,2.146-0.476,3.283-0.507c7.211-0.19,13.21,5.503,13.399,12.717
			c0.19,7.211-5.504,13.213-12.717,13.4c-1.482,0.039-2.913-0.171-4.254-0.59c5.087-1.893,8.65-6.858,8.5-12.589
			c-0.149-5.728-3.967-10.499-9.146-12.125C295.804,133.632,296.117,133.53,296.434,133.44z"/>
		<path fill="#F15847" d="M295.499,133.747c5.18,1.625,8.997,6.397,9.146,12.125c0.15,5.731-3.413,10.696-8.5,12.589
			c-5.18-1.625-8.996-6.396-9.146-12.127C286.849,140.605,290.412,135.64,295.499,133.747z"/>
		<path fill="#F15847" d="M291.245,133.155c1.482-0.039,2.913,0.173,4.254,0.592c-5.087,1.893-8.65,6.858-8.5,12.586
			c0.15,5.731,3.967,10.501,9.146,12.127c-1.314,0.489-2.732,0.773-4.215,0.812c-7.214,0.189-13.213-5.504-13.403-12.716
			C278.341,139.344,284.034,133.345,291.245,133.155z"/>
	</g>
	<g>
		
			<path fill="none" stroke="#3E0F3D" stroke-width="1.5" stroke-linecap="round" stroke-linejoin="round" stroke-miterlimit="10" d="
			M295.499,133.747c0.305-0.115,0.618-0.217,0.935-0.307c1.045-0.301,2.146-0.476,3.283-0.507c7.211-0.19,13.21,5.503,13.399,12.717
			c0.19,7.211-5.504,13.213-12.717,13.4c-1.482,0.039-2.913-0.171-4.254-0.59"/>
		
			<path fill="none" stroke="#3E0F3D" stroke-width="1.5" stroke-linecap="round" stroke-linejoin="round" stroke-miterlimit="10" d="
			M295.499,133.747c5.18,1.625,8.997,6.397,9.146,12.125c0.15,5.731-3.413,10.696-8.5,12.589c-1.314,0.489-2.732,0.773-4.215,0.812
			c-7.214,0.189-13.213-5.504-13.403-12.716c-0.187-7.212,5.507-13.212,12.718-13.402
			C292.728,133.116,294.158,133.328,295.499,133.747z"/>
		
			<line fill="none" stroke="#3E0F3D" stroke-width="1.5" stroke-linecap="round" stroke-linejoin="round" stroke-miterlimit="10" x1="296.246" y1="126.328" x2="296.125" y2="121.725"/>
		
			<polyline fill="none" stroke="#3E0F3D" stroke-width="1.5" stroke-linecap="round" stroke-linejoin="round" stroke-miterlimit="10" points="
			296.446,133.961 296.434,133.44 296.246,126.365 		"/>
		<path fill="none" stroke="#3E0F3D" stroke-width="1.5" stroke-linecap="round" stroke-linejoin="round" d="M296.246,126.365
			c-0.008-0.012-0.011-0.018-0.011-0.018s0.005-0.006,0.011-0.019c0.156-0.28,2.144-3.636,6.857-3.693
			c4.917-0.06,7.097,3.544,7.097,3.544s-2.439,3.695-7.011,3.715C298.809,129.912,296.43,126.627,296.246,126.365z"/>
	</g>
</g>
<g>
	<g id="XMLID_385_">
		<g>
			<path fill="#6287C5" d="M121.807,82.029c0,5.954,0,11.417,0,14.7c0,10.482,5.72,11.536,10.336,11.536c4.617,0,8.5,0,16.371,0
				s10.702-3.63,10.702-11.945c0,0,0.124-6.844,0.253-14.288c-3.036,0.028-3.063,1.684-6.155,1.684
				c-3.115,0-3.115-1.687-6.233-1.687c-3.12,0-3.12,1.687-6.237,1.687c-3.118,0-3.118-1.687-6.238-1.687
				c-3.118,0-3.118,1.687-6.237,1.687c-3.12,0-3.12-1.687-6.238-1.687H121.807z"/>
			<path fill="#6287C5" d="M122.604,53.572h-0.796c0,0,0,15.408,0,28.457h0.323c3.118,0,3.118,1.687,6.238,1.687
				c3.12,0,3.12-1.687,6.237-1.687c3.12,0,3.12,1.687,6.238,1.687c3.117,0,3.117-1.687,6.237-1.687c3.118,0,3.118,1.687,6.233,1.687
				c3.092,0,3.12-1.656,6.155-1.684c0.147-8.367,0.3-17.492,0.291-18.504c-0.016-1.914,1.146-3.437,3.956-3.591
				c2.654-0.147,4.839,1.405,4.839,1.405s-0.077-3.67-2.419-5.855c-2.094-1.956-5.891-1.944-6.671-1.921
				c-0.091,0.005-0.143,0.007-0.143,0.007H122.604z"/>
			<path fill="#6287C5" d="M122.604,53.572h36.718c0,0,0.052-0.002,0.143-0.007v-0.009c0-5.727-1.087-9.081-6.235-9.515
				c-5.432-0.461-17.666-0.539-22.624-0.274C125.569,44.04,122.728,46.014,122.604,53.572z"/>
			<circle fill="#6287C5" cx="141.843" cy="36.086" r="4.583"/>
		</g>
		<g>
			
				<path fill="none" stroke="#3E0F3D" stroke-width="1.5" stroke-linecap="round" stroke-linejoin="round" stroke-miterlimit="10" d="
				M159.469,82.031c-0.129,7.444-0.253,14.288-0.253,14.288c0,8.315-2.832,11.945-10.702,11.945s-11.754,0-16.371,0
				c-4.616,0-10.336-1.054-10.336-11.536c0-3.284,0-8.746,0-14.7c0-13.049,0-28.457,0-28.457h0.796h36.718
				c0,0,0.052-0.002,0.143-0.007c0.78-0.023,4.577-0.035,6.671,1.921c2.342,2.185,2.419,5.855,2.419,5.855s-2.186-1.553-4.839-1.405
				c-2.811,0.154-3.972,1.677-3.956,3.591C159.769,64.539,159.616,73.665,159.469,82.031z"/>
			
				<path fill="none" stroke="#3E0F3D" stroke-width="1.5" stroke-linecap="round" stroke-linejoin="round" stroke-miterlimit="10" d="
				M159.464,53.556c0-5.727-1.087-9.081-6.235-9.515c-5.432-0.461-17.666-0.539-22.624-0.274c-5.036,0.272-7.877,2.246-8.001,9.805
				c0,0.068-0.002,0.136-0.002,0.207"/>
			
				<circle fill="none" stroke="#3E0F3D" stroke-width="1.5" stroke-linecap="round" stroke-linejoin="round" stroke-miterlimit="10" cx="141.844" cy="36.087" r="4.585"/>
			
				<line fill="none" stroke="#3E0F3D" stroke-width="1.5" stroke-linecap="round" stroke-linejoin="round" stroke-miterlimit="10" x1="141.536" y1="40.8" x2="141.536" y2="43.189"/>
			
				<path fill="none" stroke="#3E0F3D" stroke-width="1.5" stroke-linecap="round" stroke-linejoin="round" stroke-miterlimit="10" d="
				M159.551,82.029c-0.028,0-0.054,0-0.082,0.002c-3.036,0.028-3.063,1.684-6.155,1.684c-3.115,0-3.115-1.687-6.233-1.687
				c-3.12,0-3.12,1.687-6.237,1.687c-3.118,0-3.118-1.687-6.238-1.687c-3.118,0-3.118,1.687-6.237,1.687
				c-3.12,0-3.12-1.687-6.238-1.687"/>
		</g>
	</g>
	<g id="XMLID_384_">
		<g>
			<path fill="#6287C5" d="M120.46,72.779l0.11-0.002c-0.028-1.005-0.145-4.902-0.072-6.343l-0.272-0.012
				c-6.324-0.45-15.602,2.068-15.85,14.131c-0.234,11.428,4.296,16.86,16.007,16.312l0.183-0.007
				c-0.04-1.291-0.138-4.837-0.065-6.146l-0.352-0.014c0,0-8.823,1.328-8.901-8.828C111.178,72.774,117.884,72.779,120.46,72.779z"
				/>
			<path fill="#6287C5" d="M120.498,66.434c-0.073,1.44,0.044,5.338,0.072,6.343c0.005,0.138,0.007,0.223,0.007,0.236
				c0,0.047,4.176,0.066,9.826,0.066c0-4.148,0-7.079,0-7.079v-0.166c-5.598,0.016-9.751,0.04-9.826,0.063
				C120.54,65.909,120.514,66.108,120.498,66.434z"/>
			<path fill="#6287C5" d="M120.5,90.712c-0.073,1.309,0.025,4.855,0.065,6.146c0.007,0.279,0.012,0.455,0.012,0.476
				c0,0.047,4.176,0.065,9.826,0.065c0-1.813,0-4.368,0-7.247c-5.598,0.017-9.751,0.042-9.826,0.065
				C120.54,90.229,120.517,90.412,120.5,90.712z"/>
			<path fill="#6287C5" d="M130.403,90.152c0,2.879,0,5.434,0,7.247c5.975,0,13.595-0.017,19.657-0.033c0-1.815,0-4.364,0-7.23
				C143.996,90.126,136.376,90.136,130.403,90.152z"/>
			<path fill="#6287C5" d="M130.403,66c0,0,0,2.93,0,7.079c5.975,0,13.595-0.017,19.657-0.033c0-4.129,0-7.046,0-7.046v-0.183
				c-6.064-0.009-13.684-0.002-19.657,0.017V66z"/>
			<path fill="#6287C5" d="M150.06,90.136c0,2.867,0,5.415,0,7.23c5.881-0.017,10.299-0.033,10.336-0.033
				c0.117,0,0.185-7.001,0-7.116C160.319,90.168,155.913,90.143,150.06,90.136z"/>
			<path fill="#6287C5" d="M150.06,66c0,0,0,2.917,0,7.046c5.881-0.017,10.299-0.033,10.336-0.033c0.117,0,0.185-6.999,0-7.116
				c-0.077-0.049-4.483-0.073-10.336-0.08V66z"/>
		</g>
		<g>
			
				<path fill="none" stroke="#3E0F3D" stroke-width="1.5" stroke-linecap="round" stroke-linejoin="round" stroke-miterlimit="10" d="
				M150.06,90.136c5.853,0.007,10.259,0.033,10.336,0.082c0.185,0.115,0.117,7.116,0,7.116c-0.038,0-4.455,0.016-10.336,0.033
				c-6.062,0.016-13.682,0.033-19.657,0.033c-5.649,0-9.826-0.019-9.826-0.065c0-0.021-0.005-0.197-0.012-0.476
				c-0.04-1.291-0.138-4.837-0.065-6.146c0.016-0.3,0.04-0.483,0.077-0.495c0.075-0.023,4.228-0.049,9.826-0.065
				C136.376,90.136,143.996,90.126,150.06,90.136z"/>
			
				<path fill="none" stroke="#3E0F3D" stroke-width="1.5" stroke-linecap="round" stroke-linejoin="round" stroke-miterlimit="10" d="
				M150.06,65.818c5.853,0.007,10.259,0.03,10.336,0.08c0.185,0.117,0.117,7.116,0,7.116c-0.038,0-4.455,0.017-10.336,0.033
				c-6.062,0.016-13.682,0.033-19.657,0.033c-5.649,0-9.826-0.019-9.826-0.066c0-0.014-0.002-0.098-0.007-0.236
				c-0.028-1.005-0.145-4.902-0.072-6.343c0.016-0.326,0.042-0.525,0.08-0.537c0.075-0.023,4.228-0.047,9.826-0.063
				C136.376,65.815,143.996,65.809,150.06,65.818z"/>
			
				<path fill="none" stroke="#3E0F3D" stroke-width="1.5" stroke-linecap="round" stroke-linejoin="round" stroke-miterlimit="10" d="
				M161.792,115.643c-1.834,0-7.615,0-9.507,0c-1.358,0-2.263-0.429-2.225-2.382c0-3.574,0-10.278,0-13.779c0-0.49,0-1.211,0-2.115
				c0-1.815,0-4.364,0-7.23c0-5.491,0-12.157,0-17.089c0-4.129,0-7.046,0-7.046"/>
			
				<path fill="none" stroke="#3E0F3D" stroke-width="1.5" stroke-linecap="round" stroke-linejoin="round" stroke-miterlimit="10" d="
				M117.596,115.643c1.834,0,8.69,0,10.583,0c1.358,0,2.263-0.429,2.225-2.382c0-3.574,0-10.278,0-13.779c0-0.483,0-1.192,0-2.083
				c0-1.813,0-4.368,0-7.247c0-5.483,0-12.138,0-17.073c0-4.148,0-7.079,0-7.079"/>
			
				<path fill="none" stroke="#3E0F3D" stroke-width="1.5" stroke-linecap="round" stroke-linejoin="round" stroke-miterlimit="10" d="
				M120.46,72.779c-2.577,0-9.283-0.005-9.212,9.09c0.078,10.156,8.901,8.828,8.901,8.828"/>
			
				<path fill="none" stroke="#3E0F3D" stroke-width="1.5" stroke-linecap="round" stroke-linejoin="round" stroke-miterlimit="10" d="
				M120.226,66.422c-6.324-0.45-15.602,2.068-15.85,14.131c-0.234,11.428,4.296,16.86,16.007,16.312"/>
		</g>
	</g>
</g>
<g id="XMLID_383_">
	<g>
		<polygon fill="#F15847" points="221.805,46.069 221.872,69.156 190.231,69.247 190.214,63.268 190.178,50.95 190.165,46.16 		"/>
	</g>
	<g>
		
			<polygon fill="none" stroke="#3E0F3D" stroke-width="1.5" stroke-linecap="round" stroke-linejoin="round" stroke-miterlimit="10" points="
			190.214,63.268 190.231,69.247 221.872,69.156 221.805,46.069 190.165,46.16 190.178,50.95 		"/>
		
			<path fill="none" stroke="#3E0F3D" stroke-width="1.5" stroke-linecap="round" stroke-linejoin="round" stroke-miterlimit="10" d="
			M189.771,50.951c-3.391-0.609-7.332-0.142-7.577,5.398c-0.261,5.557,3.214,7.388,7.547,6.919"/>
	</g>
</g>
<g>
	<g>
		
			<circle fill="#F15847" stroke="#3E0F3D" stroke-width="1.5" stroke-linecap="round" stroke-linejoin="round" cx="344.005" cy="153.139" r="24.568"/>
	</g>
	<g id="XMLID_382_">
		<g>
			<path fill="#F15847" d="M358.593,138.05c3.399,2.363,3.382,4.969,3.364,6.658c-0.027,2.513-2.921,3.772-5.129,4.969
				c-0.576,0.31-1.13,0.66-1.666,1.042l-0.115-0.479c-1.552-12.411-13.52-13.297-13.52-13.297l-0.102-0.288
				C347.414,134.535,353.327,134.389,358.593,138.05z"/>
			<path fill="#F15847" d="M350.393,155.336h0.412c-1.325,2.07-2.203,4.428-2.495,6.87c-9.836-3.329-18.971,0.665-18.971,0.665
				l-0.054,0.022c-1.348-3.036-1.87-6.449-1.383-9.738c0.222-1.498,0.674-3.027,1.316-4.521l0.12,0.053
				C329.339,148.688,342.414,147.358,350.393,155.336z"/>
			<path fill="#F15847" d="M348.31,162.207c-0.311,2.598-0.062,5.457-1.587,7.588c-1.18,1.653-3.267,2.513-5.297,2.513
				c-2.034,0-4.003-0.771-5.723-1.848c-2.854-1.791-5.058-4.486-6.418-7.566l0.054-0.022
				C329.339,162.872,338.474,158.878,348.31,162.207z"/>
			<path fill="#F15847" d="M355.162,150.718c-1.729,1.241-3.214,2.824-4.357,4.619h-0.412c-7.979-7.979-21.054-6.648-21.054-6.648
				l-0.12-0.053c2.189-5.115,6.582-9.849,11.423-11.693c0.261-0.098,0.522-0.195,0.784-0.288l0.102,0.288
				c0,0,11.968,0.886,13.52,13.297L355.162,150.718z"/>
		</g>
		<g>
			
				<path fill="none" stroke="#3E0F3D" stroke-width="1.5" stroke-linecap="round" stroke-linejoin="round" stroke-miterlimit="10" d="
				M355.162,150.718c0.536-0.381,1.09-0.731,1.666-1.042c2.208-1.197,5.102-2.456,5.129-4.969c0.018-1.689,0.035-4.295-3.364-6.658
				c-5.266-3.661-11.179-3.515-17.167-1.396c-0.262,0.093-0.523,0.19-0.784,0.288c-4.841,1.844-9.233,6.578-11.423,11.693
				c-0.643,1.494-1.095,3.023-1.316,4.521c-0.487,3.289,0.035,6.702,1.383,9.738c1.36,3.081,3.563,5.775,6.418,7.566
				c1.72,1.077,3.688,1.848,5.723,1.848c2.03,0,4.117-0.86,5.297-2.513c1.524-2.132,1.276-4.991,1.587-7.588
				c0.292-2.442,1.17-4.8,2.495-6.87C351.948,153.542,353.434,151.959,355.162,150.718z"/>
			
				<path fill="none" stroke="#3E0F3D" stroke-width="1.5" stroke-linecap="round" stroke-linejoin="round" stroke-miterlimit="10" d="
				M329.339,162.872c0,0,9.135-3.994,18.971-0.665"/>
			
				<path fill="none" stroke="#3E0F3D" stroke-width="1.5" stroke-linecap="round" stroke-linejoin="round" stroke-miterlimit="10" d="
				M329.339,148.688c0,0,13.075-1.33,21.054,6.648"/>
			
				<path fill="none" stroke="#3E0F3D" stroke-width="1.5" stroke-linecap="round" stroke-linejoin="round" stroke-miterlimit="10" d="
				M341.527,136.942c0,0,11.968,0.886,13.52,13.297"/>
		</g>
	</g>
</g>
<g>
	<g id="XMLID_381_">
		<g>
			<path fill="#F9A36A" d="M423.487,126.043c7.159,0.499,24.214,5.313,23.424,25.037c-0.625,15.643-16.229,22.649-30.34,19.827
				c-15.731-3.15-18.983-17.497-18.4-24.641C399.581,128.909,416.334,125.545,423.487,126.043z"/>
		</g>
		<g>
			
				<path fill="none" stroke="#3E0F3D" stroke-width="1.5" stroke-linecap="round" stroke-linejoin="round" stroke-miterlimit="10" d="
				M398.171,146.266c-0.583,7.144,2.669,21.491,18.4,24.641c14.11,2.822,29.715-4.185,30.34-19.827
				c0.79-19.724-16.265-24.539-23.424-25.037C416.334,125.545,399.581,128.909,398.171,146.266z"/>
		</g>
	</g>
	<g id="XMLID_380_">
		<g>
			<path fill="#F9A36A" d="M437.058,142.762l0.549,0.008c-0.021,2.023-0.069,4.02-0.15,5.88c-0.081,1.843-0.197,3.549-0.352,4.984
				c-0.201,1.778-0.467,3.146-0.818,3.878c-1.855,3.857-7.855,3.857-12.711,3.857c-4.864,0-11.571-0.287-14.002-2.001
				c-2.43-1.714-3.433-4.997-3.433-8.708c0-1.282,0.068-4.47,0.154-8.1h0.013C411.069,144.746,426.742,146.332,437.058,142.762z"/>
			<path fill="#F9A36A" d="M437.571,148.654c0,0,6.716,0.146,6.857-7.427c0.099-5.246-5.186-5.957-6.836-6.257
				c-0.017-1.749-0.047-3.364-0.077-4.744c2.551,0.184,11.481,1.83,11.058,11.858c-0.489,11.571-11.289,11.571-11.289,11.571
				l-0.18-0.021c0.154-1.436,0.271-3.142,0.352-4.984L437.571,148.654z"/>
			<path fill="#F9A36A" d="M437.593,134.97c0.034,2.443,0.043,5.139,0.014,7.8l-0.549-0.008c-10.315,3.57-25.988,1.984-30.75-0.202
				h-0.013c0.176-6.878,0.42-15.338,0.42-15.338c0,2.721,6.845,3.287,15.759,3.433c8.918,0.146,13.954-1.161,14.683-3
				c0.12-0.304,0.176-0.578,0.176-0.831h0.099c0.021,0.801,0.051,1.976,0.085,3.403C437.546,131.606,437.576,133.222,437.593,134.97
				z"/>
			<path fill="#F9A36A" d="M437.332,126.823c0,0.253-0.056,0.527-0.176,0.831c-0.729,1.839-5.765,3.146-14.683,3
				c-8.914-0.146-15.759-0.711-15.759-3.433c0-1.341,1.427-2.207,2.944-2.64c0,0,5.396-0.775,11.905-0.775
				c6.506,0,12.313,0.703,12.313,0.703S437.332,124.826,437.332,126.823z"/>
		</g>
		<g>
			
				<path fill="none" stroke="#3E0F3D" stroke-width="1.5" stroke-linecap="round" stroke-linejoin="round" stroke-miterlimit="10" d="
				M406.715,127.222c0-1.341,1.427-2.207,2.944-2.64c0,0,5.396-0.775,11.905-0.775c6.506,0,12.313,0.703,12.313,0.703
				s3.454,0.317,3.454,2.314c0,0.253-0.056,0.527-0.176,0.831c-0.729,1.839-5.765,3.146-14.683,3
				C413.56,130.509,406.715,129.943,406.715,127.222z"/>
			
				<path fill="none" stroke="#3E0F3D" stroke-width="1.5" stroke-linecap="round" stroke-linejoin="round" stroke-miterlimit="10" d="
				M406.715,127.222c0,0-0.244,8.46-0.42,15.338c-0.086,3.63-0.154,6.818-0.154,8.1c0,3.711,1.003,6.994,3.433,8.708
				c2.431,1.714,9.138,2.001,14.002,2.001c4.855,0,10.855,0,12.711-3.857c0.352-0.733,0.617-2.1,0.818-3.878
				c0.154-1.436,0.271-3.142,0.352-4.984c0.081-1.86,0.129-3.857,0.15-5.88c0.029-2.661,0.021-5.357-0.014-7.8
				c-0.017-1.749-0.047-3.364-0.077-4.744c-0.034-1.427-0.063-2.602-0.085-3.403c0-0.009,0-0.017,0-0.026"/>
			
				<path fill="none" stroke="#3E0F3D" stroke-width="1.5" stroke-linecap="round" stroke-linejoin="round" stroke-miterlimit="10" d="
				M437.431,130.222c0.025,0,0.056,0.004,0.085,0.004c2.551,0.184,11.481,1.83,11.058,11.858
				c-0.489,11.571-11.289,11.571-11.289,11.571"/>
			
				<path fill="none" stroke="#3E0F3D" stroke-width="1.5" stroke-linecap="round" stroke-linejoin="round" stroke-miterlimit="10" d="
				M437.431,134.94c0.051,0.009,0.103,0.021,0.162,0.03c1.65,0.3,6.935,1.011,6.836,6.257c-0.142,7.573-6.857,7.427-6.857,7.427"/>
			
				<path fill="none" stroke="#3E0F3D" stroke-width="1.5" stroke-linecap="round" stroke-linejoin="round" stroke-miterlimit="10" d="
				M406.308,142.56c4.762,2.186,20.435,3.771,30.75,0.202"/>
		</g>
	</g>
</g>
<g>
	<g>
		
			<circle fill="#3BB98A" stroke="#3E0F3D" stroke-width="1.5" stroke-linecap="round" stroke-linejoin="round" cx="119.338" cy="159.139" r="31.75"/>
	</g>
	<g id="XMLID_379_">
		<g>
			<path fill="#F9F06C" d="M113.322,156.134c3.828-0.573,12.894-2.902,16.34,1.579c5.924-0.938,25.959-4.116,30.936-4.861
				c3.386-0.507,11.359-1.843,15.72-2.497c4.36-0.653,6.341,0.459,6.499,2.56c0.142,1.895-0.887,3.447-5.078,4.278
				c-4.191,0.831-11.013,1.853-15.02,2.453c-6.632,0.993-24.143,3.615-31.958,4.785c-1.739,6.111-11.273,6.497-15.131,7.075
				l2.472-3.995l-3.244-1.125l2.604-3.146l-3.372-1.98l2.732-2.29L113.322,156.134z"/>
		</g>
		<g>
			<path fill="none" stroke="#3E0F3D" stroke-width="1.5" stroke-linecap="round" stroke-linejoin="round" d="M113.322,156.134
				l3.5,2.836l-2.732,2.29l3.372,1.98l-2.604,3.146l3.244,1.125l-2.472,3.995c3.858-0.578,13.393-0.963,15.131-7.075
				c7.815-1.17,25.326-3.792,31.958-4.785c4.007-0.6,10.829-1.622,15.02-2.453c4.191-0.831,5.22-2.383,5.078-4.278
				c-0.157-2.101-2.138-3.213-6.499-2.56c-4.36,0.653-12.334,1.989-15.72,2.497c-4.977,0.745-25.012,3.923-30.936,4.861
				C126.216,153.232,117.15,155.561,113.322,156.134z"/>
		</g>
	</g>
	<g id="XMLID_378_">
		<g>
			<path fill="#F9F06C" d="M155.694,141.908l0.147,0.601c0,0,12.618-2.614,18.308-3.927c3.286-0.758,11.086-2.392,15.318-3.368
				c4.232-0.977,5.58-2.976,4.875-5.354c-0.638-2.148-2.202-3.458-6.351-2.745c-4.149,0.714-10.772,2.24-14.661,3.138
				c-7.028,1.622-13.155,3.036-19.399,4.478l0.098,0.396L155.694,141.908z"/>
			<path fill="#F9F06C" d="M118.847,150.412c8.934-1.843,36.306-8.374,36.847-8.504l-1.666-6.783l-0.043,0.01
				c0,0-7.513,1.402-15.731,3.19C130.034,140.112,116.914,142.037,118.847,150.412z"/>
		</g>
		<g>
			<path fill="none" stroke="#3E0F3D" stroke-width="1.5" stroke-linecap="round" stroke-linejoin="round" d="M154.028,135.125
				l-0.098-0.396c6.244-1.441,12.371-2.855,19.399-4.478c3.889-0.897,10.512-2.423,14.661-3.138
				c4.149-0.714,5.713,0.596,6.351,2.745c0.705,2.379-0.642,4.377-4.875,5.354c-4.232,0.977-12.033,2.61-15.318,3.368
				c-5.69,1.313-18.308,3.927-18.308,3.927l-0.147-0.601L154.028,135.125z"/>
			<path fill="none" stroke="#3E0F3D" stroke-width="1.5" stroke-linecap="round" stroke-linejoin="round" d="M153.985,135.135
				c0,0-7.513,1.402-15.731,3.19c-8.22,1.787-21.339,3.712-19.406,12.087c8.934-1.843,36.306-8.374,36.847-8.504
				c0.006-0.001,0.008-0.002,0.008-0.002"/>
			
				<line fill="none" stroke="#3E0F3D" stroke-width="1.5" stroke-linecap="round" stroke-linejoin="round" x1="125.021" y1="146.967" x2="125.425" y2="148.719"/>
			
				<line fill="none" stroke="#3E0F3D" stroke-width="1.5" stroke-linecap="round" stroke-linejoin="round" x1="130.05" y1="146.052" x2="130.428" y2="147.688"/>
			
				<line fill="none" stroke="#3E0F3D" stroke-width="1.5" stroke-linecap="round" stroke-linejoin="round" x1="134.468" y1="145.156" x2="134.791" y2="146.558"/>
			
				<line fill="none" stroke="#3E0F3D" stroke-width="1.5" stroke-linecap="round" stroke-linejoin="round" x1="139.319" y1="143.913" x2="139.669" y2="145.432"/>
			
				<line fill="none" stroke="#3E0F3D" stroke-width="1.5" stroke-linecap="round" stroke-linejoin="round" x1="144.197" y1="142.788" x2="144.547" y2="144.306"/>
			
				<line fill="none" stroke="#3E0F3D" stroke-width="1.5" stroke-linecap="round" stroke-linejoin="round" x1="149.465" y1="141.572" x2="149.789" y2="142.973"/>
		</g>
	</g>
</g>
<g>
	<g id="XMLID_614_">
		<g>
			<path fill="#F9F06C" d="M402.235,386.263c4.661,13.994-2.912,29.123-16.906,33.784s-29.123-2.903-33.784-16.896
				c-4.662-14.004,2.902-29.123,16.906-33.785C382.445,364.704,397.574,372.269,402.235,386.263z"/>
		</g>
		<g>
			
				<path fill="none" stroke="#3E0F3D" stroke-width="1.5" stroke-linecap="round" stroke-linejoin="round" stroke-miterlimit="10" d="
				M402.235,386.263c4.661,13.994-2.912,29.123-16.906,33.784s-29.123-2.903-33.784-16.896
				c-4.662-14.004,2.902-29.123,16.906-33.785C382.445,364.704,397.574,372.269,402.235,386.263z"/>
		</g>
	</g>
	<g id="XMLID_387_">
		<g>
			<path fill="#F9F06C" d="M373.904,382.684c-0.126-1.513,5.808-2.647,7.096-2.687c1.292-0.038,11.999,7.855,11.237,10.047
				c-0.76,2.188-6.593,0.501-10.703-2.424c-0.739-0.527-1.458-0.994-2.139-1.409C376.294,384.311,373.969,383.442,373.904,382.684z"
				/>
			<path fill="#F9F06C" d="M369.583,399.466c-1.387-3.959-3.213-7.943-3.53-8.346c-0.082-0.103-0.177-0.178-0.287-0.229l0.011-0.029
				c0.607,0.194,7.192,2.333,11.288,4.478c-2.28-3.836-3.135-8.803-3.203-11.429c-0.015-0.503,0.004-0.922,0.043-1.228
				c0.064,0.759,2.39,1.627,5.491,3.527l-0.018,0.03c0,0,3.195,5.168,6.861,8.78c3.428,3.368,4.925,7.065,2.535,10.185
				c-0.17,0.219-0.358,0.437-0.564,0.65c-0.591,0.606-1.205,1.093-1.836,1.464c-2.712,1.611-5.696,1.077-8.527-1.061
				c-3.482-2.634-7.732-6.64-8.15-6.833L369.583,399.466z"/>
			<path fill="#F9F06C" d="M365.766,390.892c-0.584-0.271-1.522,0.148-2.414,0.822l-0.076-0.101
				c-4.986-4.919-7.474-9.244-9.78-14.076c-2.303-4.83-2.102-9.376,0.56-11.247c2.659-1.876,6.267,2.201,9.504,6.48
				c3.244,4.275,7.106,8.574,10.061,11.146l0.242-0.006c0.068,2.626,0.923,7.593,3.203,11.429
				c-4.096-2.145-10.681-4.283-11.288-4.478L365.766,390.892z"/>
			<path fill="#F9F06C" d="M363.352,391.714c0.892-0.674,1.83-1.093,2.414-0.822c0.11,0.051,0.205,0.126,0.287,0.229
				c0.317,0.402,2.144,4.387,3.53,8.346c1.391,3.976,2.338,7.922,0.872,8.195c-2.926,0.55-9.782-11.532-9.465-13.037
				C361.154,393.842,362.217,392.572,363.352,391.714z"/>
			<path fill="#F9F06C" d="M388.774,405.206l0.089,0.064l4.044,4.161l-2.253,2.389l-4.203-4.369l-0.077-0.131
				c0.631-0.371,1.245-0.857,1.836-1.464C388.416,405.643,388.604,405.425,388.774,405.206z"/>
		</g>
		<g>
			
				<path fill="none" stroke="#3E0F3D" stroke-width="1.5" stroke-linecap="round" stroke-linejoin="round" stroke-miterlimit="10" d="
				M369.583,399.466c-1.387-3.959-3.213-7.943-3.53-8.346c-0.082-0.103-0.177-0.178-0.287-0.229
				c-0.584-0.271-1.522,0.148-2.414,0.822c-1.135,0.858-2.197,2.128-2.361,2.91c-0.317,1.505,6.539,13.587,9.465,13.037
				C371.921,407.388,370.974,403.441,369.583,399.466z"/>
			
				<path fill="none" stroke="#3E0F3D" stroke-width="1.5" stroke-linecap="round" stroke-linejoin="round" stroke-miterlimit="10" d="
				M373.904,382.684c-0.126-1.513,5.808-2.647,7.096-2.687c1.292-0.038,11.999,7.855,11.237,10.047
				c-0.76,2.188-6.593,0.501-10.703-2.424c-0.739-0.527-1.458-0.994-2.139-1.409C376.294,384.311,373.969,383.442,373.904,382.684z"
				/>
			
				<path fill="none" stroke="#3E0F3D" stroke-width="1.5" stroke-linecap="round" stroke-linejoin="round" stroke-miterlimit="10" d="
				M365.73,390.845c0,0,0.018,0.004,0.046,0.018c0.607,0.194,7.192,2.333,11.288,4.478c-2.28-3.836-3.135-8.803-3.203-11.429
				c-0.015-0.503,0.004-0.922,0.043-1.228"/>
			
				<path fill="none" stroke="#3E0F3D" stroke-width="1.5" stroke-linecap="round" stroke-linejoin="round" stroke-miterlimit="10" d="
				M369.696,399.427c0.418,0.193,4.668,4.199,8.15,6.833c2.831,2.138,5.815,2.672,8.527,1.061c0.631-0.371,1.245-0.857,1.836-1.464
				c0.206-0.214,0.395-0.432,0.564-0.65c2.39-3.119,0.893-6.816-2.535-10.185c-3.666-3.612-6.861-8.78-6.861-8.78"/>
			
				<polyline fill="none" stroke="#3E0F3D" stroke-width="1.5" stroke-linecap="round" stroke-linejoin="round" stroke-miterlimit="10" points="
				386.451,407.451 390.654,411.82 392.907,409.432 388.863,405.271 			"/>
			
				<path fill="none" stroke="#3E0F3D" stroke-width="1.5" stroke-linecap="round" stroke-linejoin="round" stroke-miterlimit="10" d="
				M363.275,391.613c-4.986-4.919-7.474-9.244-9.78-14.076c-2.303-4.83-2.102-9.376,0.56-11.247c2.659-1.876,6.267,2.201,9.504,6.48
				c3.244,4.275,7.106,8.574,10.061,11.146"/>
		</g>
	</g>
</g>
<path fill="none" stroke="#3E0F3D" stroke-width="1.5" stroke-linecap="round" stroke-linejoin="round" d="M43.974,119.978
	c-4.342-0.152-8.109,2.293-10.225,6.088c-2.115,3.795-1.915,8.768,0.499,12.38c2.744,4.109,7.654,6.062,12.066,8.287
	c4.411,2.225,8.984,5.521,9.734,10.405c1.349,8.783-9.918,14.167-12.731,22.596c-1.725,5.167-0.003,10.869,2.544,15.684
	c2.546,4.815,5.924,9.212,7.853,14.306c2.91,7.685,2.153,16.669-2.001,23.76c-4.153,7.091-11.62,12.144-19.747,13.363"/>
<g id="steam">
	
		<path id="steam1" fill="none" stroke="#3E0F3D" stroke-width="1.5" stroke-linecap="round" stroke-linejoin="round" stroke-miterlimit="10" d="
		M105.32,30.296c2.278-1.679,2.946-5.186,1.444-7.585c-1.083-1.732-3.171-3.108-3.05-5.148c0.138-2.335,3.235-4.005,2.679-6.277"/>
	
		<path id="steam2" fill="none" stroke="#3E0F3D" stroke-width="1.5" stroke-linecap="round" stroke-linejoin="round" stroke-miterlimit="10" d="
		M110.421,31.349c2.291-0.645,3.248-3.505,2.861-5.854s-1.7-4.429-2.468-6.682s-0.861-5.048,0.846-6.706"/>
	
		<path id="steam3" fill="none" stroke="#3E0F3D" stroke-width="1.5" stroke-linecap="round" stroke-linejoin="round" stroke-miterlimit="10" d="
		M117.225,29.481c1.879-1.539,2.716-4.238,2.037-6.57c-0.557-1.912-1.98-3.437-2.868-5.219s-1.071-4.266,0.507-5.48"/>
</g>
<g id="candle">
	<path fill="#F9F06C" d="M41.68,405.969l-0.004-25.662c0.001-0.047,0.001-0.09,0.002-0.137c0.003-5.185-4.2-9.387-9.385-9.39
		c-5.181,0.005-9.382,4.204-9.381,9.385l-0.002,25.803c-4.195,2.956-6.936,7.836-6.936,13.354c0.001,9.013,7.31,16.321,16.323,16.32
		c9.012,0.007,16.321-7.302,16.32-16.318C48.616,413.801,45.877,408.923,41.68,405.969z"/>
	<g>
		<path fill="none" stroke="#3E0F3D" stroke-width="1.5" stroke-linecap="round" stroke-linejoin="round" d="M41.68,405.969
			c4.197,2.954,6.936,7.832,6.936,13.354c0.001,9.017-7.308,16.325-16.32,16.318c-9.013,0.001-16.321-7.308-16.323-16.32
			c0-5.518,2.741-10.397,6.936-13.354"/>
		<polyline fill="none" stroke="#3E0F3D" stroke-width="1.5" stroke-linecap="round" stroke-linejoin="round" points="
			22.912,380.165 22.91,405.968 22.91,419.97 41.681,419.97 41.68,405.969 41.676,380.307 		"/>
		<path fill="none" stroke="#3E0F3D" stroke-width="1.5" stroke-linecap="round" stroke-linejoin="round" d="M41.678,380.17
			c0,0.047-0.001,0.09-0.002,0.137c-0.073,5.117-4.246,9.243-9.379,9.244c-5.185,0.001-9.388-4.2-9.385-9.386
			c-0.001-5.181,4.2-9.38,9.381-9.385C37.478,370.783,41.682,374.985,41.678,380.17z"/>
	</g>
</g>
<g id="flameGroup">
	<path id="flame1" fill="#F9F06C" stroke="#3E0F3D" stroke-width="1.5" stroke-linecap="round" stroke-linejoin="round" d="
		M32.2,374.89c-0.04,0-0.07,0-0.1,0c-2.41-0.04-4.33-2.02-4.29-4.42c0.05-3.66,4.52-11.83,4.52-11.83s4.25,7.94,4.19,11.95
		C36.49,372.96,34.56,374.87,32.2,374.89z">
    

        
    
    </path>
	<polyline fill="none" stroke="#3E0F3D" stroke-width="1.5" stroke-linecap="round" stroke-linejoin="round" points="32.25,381.13 
		32.2,374.89 32.17,370.94 	"/>
</g>
</svg>
